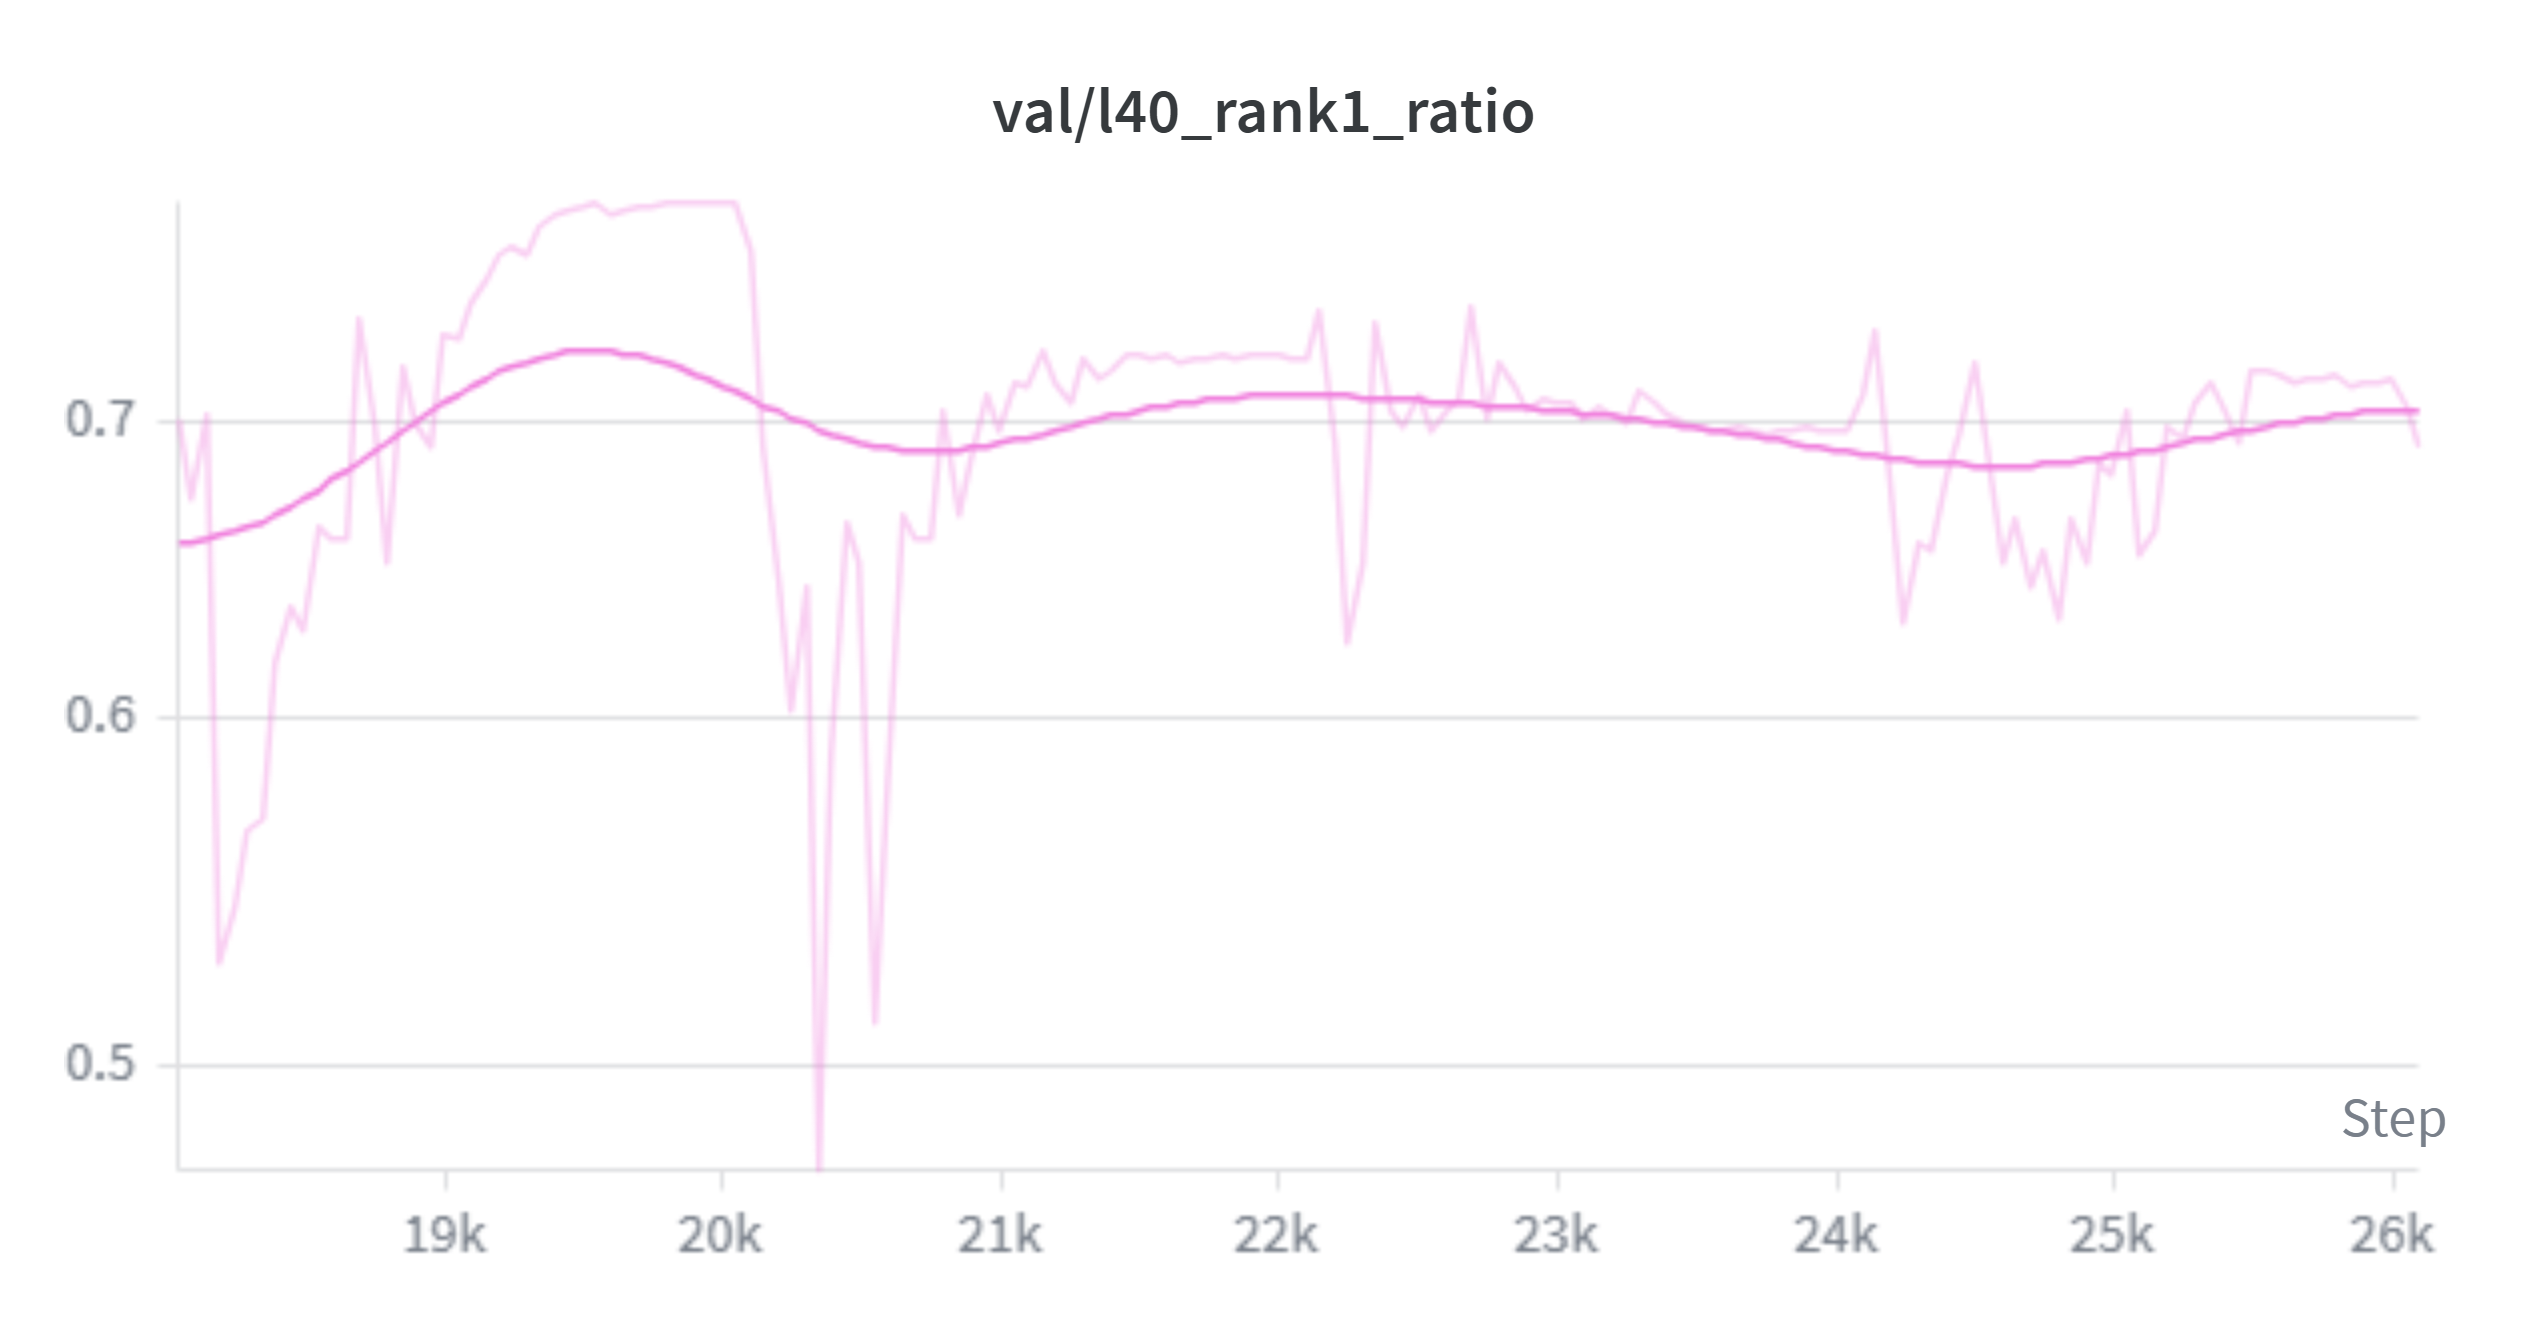

Values plotted in this chart, from the file beside it:
Step, tpu-v4-spmd-resumed-18000 - val/l40_rank…, tpu-v4-spmd-resumed-18000 - val/l40_rank…, tpu-v4-spmd-resumed-18000 - val/l40_rank…
18040, 0.7027, 0.7027, 0.7027
18090, 0.6738, 0.6738, 0.6738
18140, 0.7032, 0.7032, 0.7032
18190, 0.5278, 0.5278, 0.5278
18240, 0.5436, 0.5436, 0.5436
18290, 0.5662, 0.5662, 0.5662
18340, 0.569, 0.569, 0.569
18390, 0.6176, 0.6176, 0.6176
18440, 0.6356, 0.6356, 0.6356
18490, 0.6278, 0.6278, 0.6278
18540, 0.6636, 0.6636, 0.6636
18590, 0.6593, 0.6593, 0.6593
18640, 0.659, 0.659, 0.659
18690, 0.7391, 0.7391, 0.7391
18740, 0.6994, 0.6994, 0.6994
18790, 0.651, 0.651, 0.651
18840, 0.7213, 0.7213, 0.7213
18890, 0.7012, 0.7012, 0.7012
18940, 0.6921, 0.6921, 0.6921
18990, 0.7337, 0.7337, 0.7337
19040, 0.7314, 0.7314, 0.7314
19090, 0.7457, 0.7457, 0.7457
19140, 0.7558, 0.7558, 0.7558
19190, 0.7647, 0.7647, 0.7647
19240, 0.7676, 0.7676, 0.7676
19290, 0.7653, 0.7653, 0.7653
19340, 0.7757, 0.7757, 0.7757
19390, 0.7806, 0.7806, 0.7806
19440, 0.7822, 0.7822, 0.7822
19490, 0.7845, 0.7845, 0.7845
19540, 0.7855, 0.7855, 0.7855
19590, 0.7813, 0.7813, 0.7813
19640, 0.7827, 0.7827, 0.7827
19690, 0.7837, 0.7837, 0.7837
19740, 0.7844, 0.7844, 0.7844
19790, 0.7855, 0.7855, 0.7855
19840, 0.7854, 0.7854, 0.7854
19890, 0.7859, 0.7859, 0.7859
19940, 0.7859, 0.7859, 0.7859
19990, 0.7861, 0.7861, 0.7861
20040, 0.7855, 0.7855, 0.7855
20090, 0.7662, 0.7662, 0.7662
20140, 0.6913, 0.6913, 0.6913
20190, 0.6447, 0.6447, 0.6447
20240, 0.6031, 0.6031, 0.6031
20290, 0.6426, 0.6426, 0.6426
20340, 0.4736, 0.4736, 0.4736
20390, 0.5891, 0.5891, 0.5891
20440, 0.665, 0.665, 0.665
20490, 0.6517, 0.6517, 0.6517
20540, 0.5115, 0.5115, 0.5115
20590, 0.5763, 0.5763, 0.5763
20640, 0.6684, 0.6684, 0.6684
20690, 0.659, 0.659, 0.659
20740, 0.6595, 0.6595, 0.6595
20790, 0.7048, 0.7048, 0.7048
20840, 0.6676, 0.6676, 0.6676
20890, 0.6876, 0.6876, 0.6876
20940, 0.7103, 0.7103, 0.7103
20990, 0.6984, 0.6984, 0.6984
... 102 more rows
